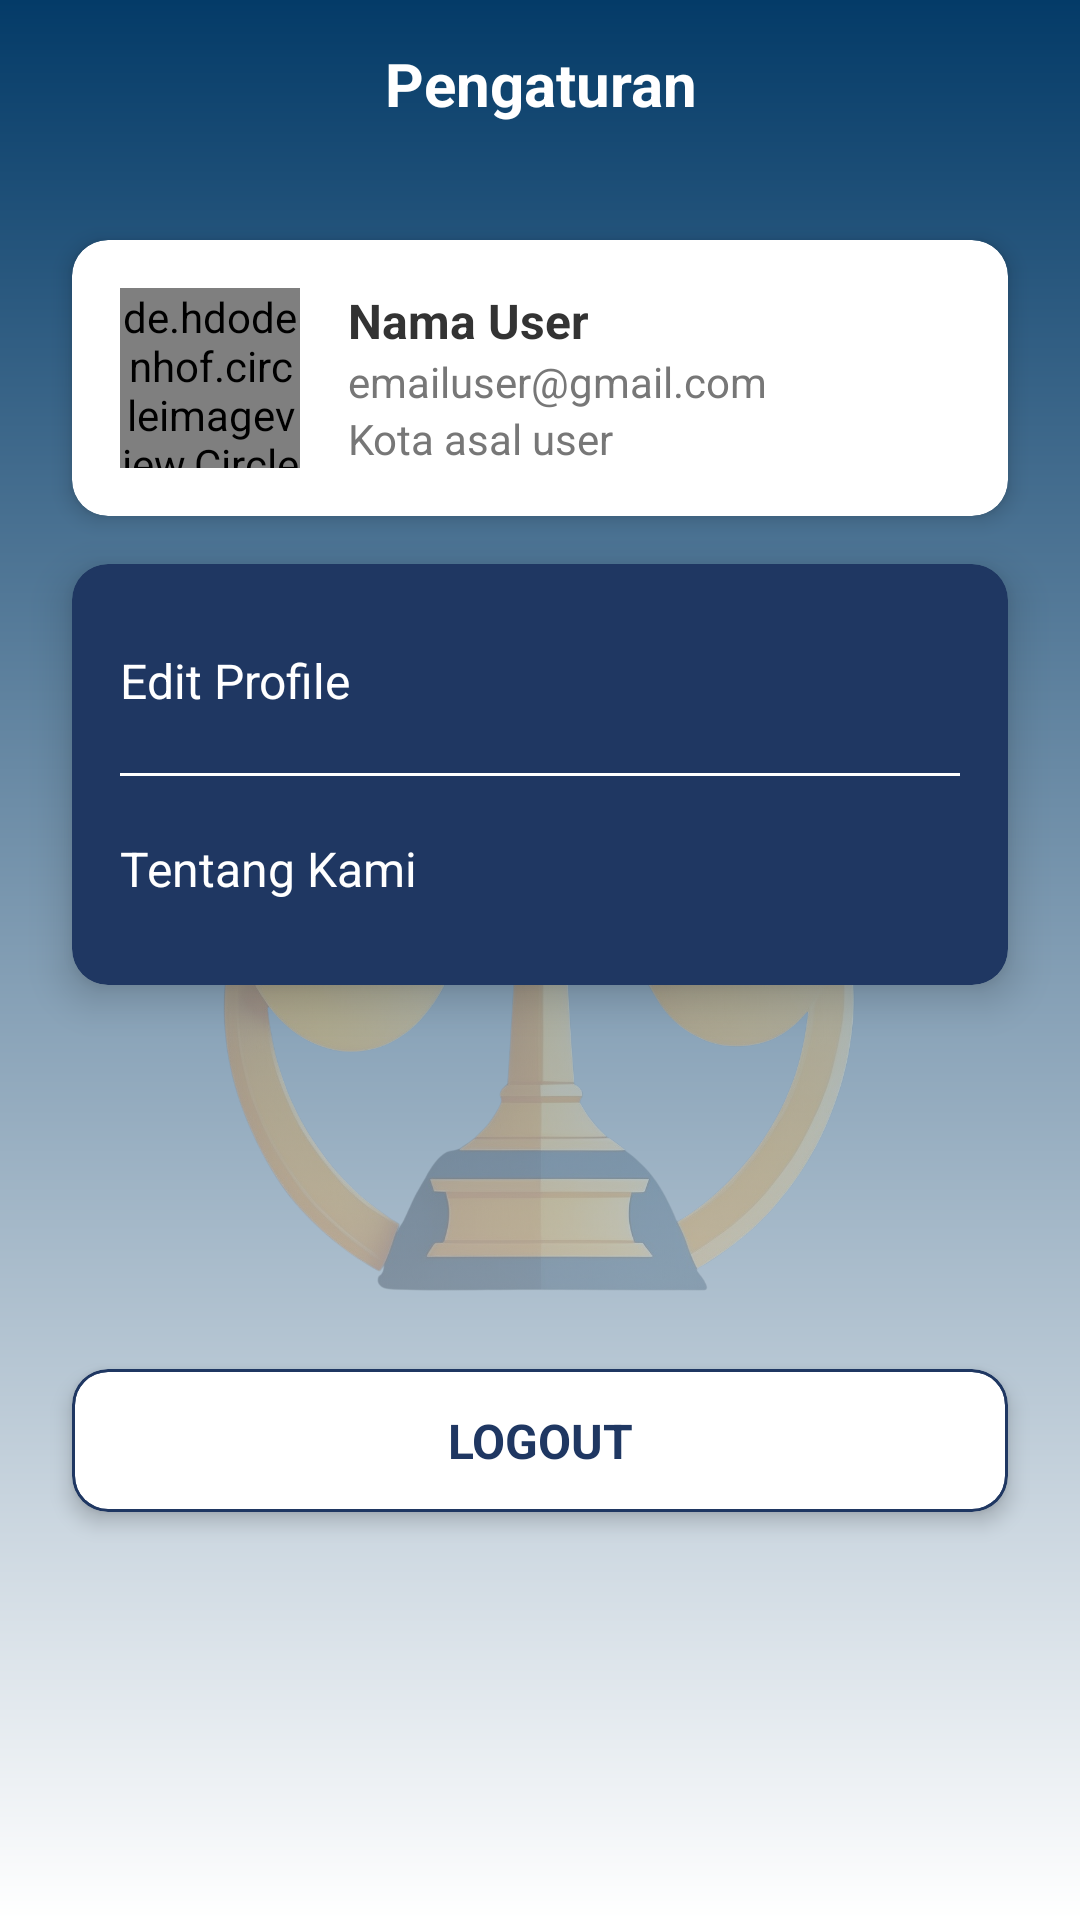

This screen was rendered from an Android layout file. Write that file and the resources it references.
<!-- AndroidManifest.xml: application theme Theme.ProjectAdvokata -->
<!-- res/layout/activity_profile.xml -->
<?xml version="1.0" encoding="utf-8"?>
<androidx.constraintlayout.widget.ConstraintLayout xmlns:android="http://schemas.android.com/apk/res/android"
    xmlns:app="http://schemas.android.com/apk/res-auto"
    xmlns:tools="http://schemas.android.com/tools"
    android:layout_width="match_parent"
    android:layout_height="match_parent"
    android:background="#F0F0F0"
    android:fillViewport="true">

        <ImageView
            android:id="@+id/imageView3"
            android:layout_width="match_parent"
            android:layout_height="match_parent"
            android:contentDescription="@string/background_image"
            app:layout_constraintBottom_toBottomOf="parent"
            app:layout_constraintEnd_toEndOf="parent"
            app:layout_constraintStart_toStartOf="parent"
            app:layout_constraintTop_toTopOf="parent"
            app:srcCompat="@drawable/gradient_background_about_us" />

        <ImageView
            android:id="@+id/imageLogo"
            android:layout_width="match_parent"
            android:layout_height="match_parent"
            android:alpha="0.3"
            android:contentDescription="@string/background_image"
            app:srcCompat="@drawable/img_welcome" />

        <androidx.appcompat.widget.Toolbar
            android:id="@+id/toolbar"
            android:layout_width="match_parent"
            android:layout_height="wrap_content"
            android:background="@android:color/transparent"
            android:elevation="4dp"
            app:layout_constraintEnd_toEndOf="parent"
            app:layout_constraintStart_toStartOf="parent"
            app:layout_constraintTop_toTopOf="parent"
            app:navigationIcon="@drawable/back_button"
            app:titleTextColor="@android:color/white" >

            <TextView
                android:id="@+id/textView"
                android:layout_width="wrap_content"
                android:layout_height="wrap_content"
                android:text="@string/pengaturan"
                android:textStyle="bold"
                android:textColor="@android:color/white"
                android:textAlignment="center"
                android:layout_gravity="center"
                android:textSize="20sp"/>

        </androidx.appcompat.widget.Toolbar>

        
        <androidx.cardview.widget.CardView
            android:id="@+id/card_profile"
            android:layout_width="0dp"
            android:layout_height="wrap_content"
            android:layout_margin="24dp"
            app:cardBackgroundColor="@android:color/white"
            app:cardCornerRadius="12dp"
            app:cardElevation="4dp"
            app:layout_constraintEnd_toEndOf="parent"
            app:layout_constraintStart_toStartOf="parent"
            app:layout_constraintTop_toBottomOf="@+id/toolbar">

            <androidx.constraintlayout.widget.ConstraintLayout
                android:layout_width="match_parent"
                android:layout_height="wrap_content"
                android:padding="16dp">

                <de.hdodenhof.circleimageview.CircleImageView
                    android:id="@+id/profile_image"
                    android:layout_width="60dp"
                    android:layout_height="60dp"
                    android:src="@drawable/ic_avatar_profile"
                    app:layout_constraintStart_toStartOf="parent"
                    app:layout_constraintTop_toTopOf="parent" />

                <TextView
                    android:id="@+id/tv_name"
                    android:layout_width="0dp"
                    android:layout_height="wrap_content"
                    android:layout_marginStart="16dp"
                    android:text="@string/nama_user"
                    android:textColor="#333333"
                    android:textSize="16sp"
                    android:textStyle="bold"
                    app:layout_constraintEnd_toEndOf="parent"
                    app:layout_constraintStart_toEndOf="@id/profile_image"
                    app:layout_constraintTop_toTopOf="@id/profile_image" />

                <TextView
                    android:id="@+id/tv_email"
                    android:layout_width="0dp"
                    android:layout_height="wrap_content"
                    android:layout_marginStart="16dp"
                    android:text="@string/emailuser_gmail_com"
                    android:textColor="#777777"
                    android:textSize="14sp"
                    app:layout_constraintEnd_toEndOf="parent"
                    app:layout_constraintStart_toEndOf="@id/profile_image"
                    app:layout_constraintTop_toBottomOf="@id/tv_name" />

                <TextView
                    android:id="@+id/tv_location"
                    android:layout_width="0dp"
                    android:layout_height="wrap_content"
                    android:layout_marginStart="16dp"
                    android:text="@string/kota_asal_user"
                    android:textColor="#777777"
                    android:textSize="14sp"
                    app:layout_constraintEnd_toEndOf="parent"
                    app:layout_constraintStart_toEndOf="@id/profile_image"
                    app:layout_constraintTop_toBottomOf="@id/tv_email" />
            </androidx.constraintlayout.widget.ConstraintLayout>
        </androidx.cardview.widget.CardView>

        
        <androidx.cardview.widget.CardView
            android:id="@+id/card_options"
            android:layout_width="0dp"
            android:layout_height="wrap_content"
            android:layout_marginHorizontal="24dp"
            android:layout_marginTop="16dp"
            app:cardBackgroundColor="@color/blue_200"
            app:cardCornerRadius="12dp"
            app:cardElevation="8dp"
            app:layout_constraintEnd_toEndOf="parent"
            app:layout_constraintStart_toStartOf="parent"
            app:layout_constraintTop_toBottomOf="@id/card_profile">

            <LinearLayout
                android:layout_width="match_parent"
                android:layout_height="wrap_content"
                android:orientation="vertical"
                android:paddingVertical="16dp">

                <TextView
                    android:id="@+id/btn_edit_profile"
                    android:layout_width="match_parent"
                    android:layout_height="wrap_content"
                    android:background="?attr/selectableItemBackground"
                    android:clickable="true"
                    android:focusable="true"
                    android:paddingHorizontal="16dp"
                    android:paddingVertical="12dp"
                    android:text="@string/edit_profile"
                    android:textColor="@android:color/white"
                    android:textSize="16sp"
                    tools:ignore="TouchTargetSizeCheck" />

                <View
                    android:layout_width="match_parent"
                    android:layout_height="1dp"
                    android:layout_marginHorizontal="16dp"
                    android:layout_marginVertical="8dp"
                    android:background="@android:color/white" />

                <TextView
                    android:id="@+id/btn_aboutUS"
                    android:layout_width="match_parent"
                    android:layout_height="wrap_content"
                    android:background="?attr/selectableItemBackground"
                    android:clickable="true"
                    android:focusable="true"
                    android:paddingHorizontal="16dp"
                    android:paddingVertical="12dp"
                    android:text="@string/tentang_kami"
                    android:textColor="@android:color/white"
                    android:textSize="16sp"
                    tools:ignore="TouchTargetSizeCheck" />
            </LinearLayout>
        </androidx.cardview.widget.CardView>

        
        <androidx.cardview.widget.CardView
            android:id="@+id/card_logout"
            android:layout_width="0dp"
            android:layout_height="wrap_content"
            android:layout_marginHorizontal="24dp"
            android:layout_marginTop="16dp"
            android:layout_marginBottom="24dp"
            app:cardBackgroundColor="@color/blue_200"
            app:cardCornerRadius="12dp"
            app:cardElevation="4dp"
            app:layout_constraintEnd_toEndOf="parent"
            app:layout_constraintStart_toStartOf="parent"
            app:layout_constraintTop_toBottomOf="@id/card_options"
            app:layout_constraintBottom_toBottomOf="parent">

            <androidx.cardview.widget.CardView
                android:layout_width="match_parent"
                android:layout_height="wrap_content"
                android:layout_margin="1dp"
                app:cardBackgroundColor="@android:color/white"
                app:cardCornerRadius="11dp"
                app:cardElevation="0dp">

                <TextView
                    android:id="@+id/btn_logout"
                    android:layout_width="match_parent"
                    android:layout_height="wrap_content"
                    android:background="?attr/selectableItemBackground"
                    android:clickable="true"
                    android:focusable="true"
                    android:gravity="center"
                    android:paddingHorizontal="16dp"
                    android:paddingVertical="12dp"
                    android:text="@string/logout_button"
                    android:textColor="@color/blue_200"
                    android:textSize="16sp"
                    android:textStyle="bold"
                    tools:ignore="TouchTargetSizeCheck" />

            </androidx.cardview.widget.CardView>

        </androidx.cardview.widget.CardView>

        
        <ProgressBar
            android:id="@+id/progress_bar"
            android:layout_width="wrap_content"
            android:layout_height="wrap_content"
            android:visibility="gone"
            app:layout_constraintBottom_toBottomOf="parent"
            app:layout_constraintEnd_toEndOf="parent"
            app:layout_constraintStart_toStartOf="parent"
            app:layout_constraintTop_toTopOf="parent" />

</androidx.constraintlayout.widget.ConstraintLayout>
<!-- resources referenced by this layout -->
<resources>
  <color name="blue_200">#1F3762</color>
  <!-- drawable gradient_background_about_us (drawable) -->
  <?xml version="1.0" encoding="utf-8"?>
  <shape xmlns:android="http://schemas.android.com/apk/res/android">
  
      <gradient
          android:startColor="@color/blue_700"
          android:endColor="@color/white"
          android:angle="270"/>
  
  </shape>
  <!-- drawable ic_avatar_profile: vector/xml drawable (drawable, 5632 chars, omitted) -->
  <!-- drawable img_welcome: png bitmap (drawable, 1024016 bytes) -->
  <string name="background_image">Background Image</string>
  <string name="edit_profile">Edit Profile</string>
  <string name="emailuser_gmail_com">emailuser@gmail.com</string>
  <string name="kota_asal_user">Kota asal user</string>
  <string name="logout_button">LOGOUT</string>
  <string name="nama_user">Nama User</string>
  <string name="pengaturan">Pengaturan</string>
  <string name="tentang_kami">Tentang Kami</string>
  <style name="Theme.ProjectAdvokata" parent="Theme.MaterialComponents.DayNight.DarkActionBar">
          
          <item name="colorPrimary">@color/blue_200</item>
          <item name="colorPrimaryVariant">@color/blue_700</item>
          <item name="colorOnPrimary">@color/white</item>
          
          <item name="colorSecondary">@color/blue_200</item>
          <item name="colorSecondaryVariant">@color/blue_700</item>
          <item name="colorOnSecondary">@color/white</item>
          
          <item name="android:statusBarColor">?attr/colorPrimaryVariant</item>
          
      </style>
  <color name="blue_700">#043B68</color>
  <color name="white">#FFFFFFFF</color>
</resources>
